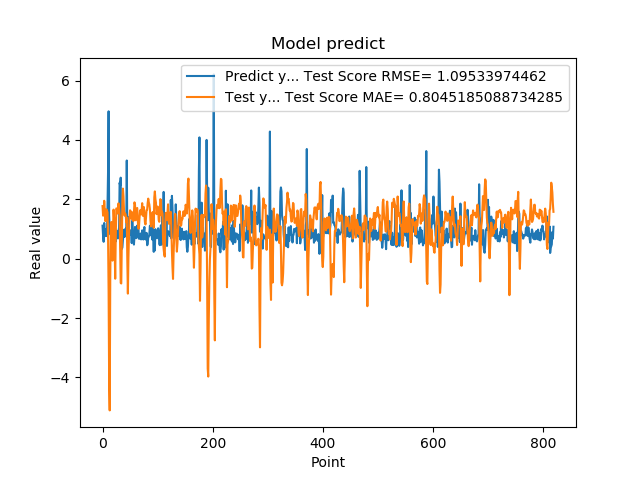

Data behind this chart, as committed beside it:
1.111775994300842507e+00, 1.771861776489371820e+00
7.566530108451843262e-01, 1.448180623588177562e+00
5.684260129928588867e-01, 1.464183613737231715e+00
1.201630949974060059e+00, 1.949393770716131291e+00
8.802530169486999512e-01, 1.661569072026606531e+00
8.531429767608642578e-01, 1.265660710558843549e+00
7.591750025749206543e-01, 1.424774668440432546e+00
1.005007982254028320e+00, 1.661830351189552246e+00
7.687720060348510742e-01, 1.610290018577584581e+00
1.740013241767883301e+00, 1.566100468548868863e+00
2.913533687591552734e+00, 7.241955984595476181e-01
4.963075160980224609e+00, -1.083523105068046721e+00
1.471215128898620605e+00, -4.160897699690669249e+00
1.000648975372314453e+00, -5.109658543612533244e+00
8.220189809799194336e-01, -6.813887351952587768e-01
9.362199902534482643e-01, 1.192446933163314293e+00
5.486897230148315430e-01, 1.235348878302173103e+00
1.111255049705505371e+00, 7.885987077392296873e-01
7.148039937019348145e-01, -6.532712695597034380e-02
1.052167057991027832e+00, 9.721190297981705530e-01
8.955980539321898304e-01, 1.652948945082396870e+00
7.769405245780944824e-01, 1.336496481475852205e+00
5.699509978294372559e-01, 3.160771359780329970e-01
8.244060277938842773e-01, -6.747332355527725367e-01
5.800840258598327637e-01, 7.582738875727963457e-01
9.488009810447691761e-01, 1.692896287062910510e+00
7.918390035629272461e-01, 1.681047449330321131e+00
6.937990188598632812e-01, 1.522803601372390681e+00
6.834830045700073242e-01, 1.696815730168008907e+00
9.433320164680479847e-01, 1.864451083443848800e+00
1.032713770866394043e+00, 1.730022181809254489e+00
2.556216001510620117e+00, 1.468205304463963357e+00
2.464895963668823242e+00, 3.370692188174359005e-01
2.728049993515014204e+00, -8.206778437394652848e-01
3.558506965637206476e-01, -8.348614911531426763e-01
3.262020051479339600e-01, 4.870362771612588570e-01
3.781589865684509277e-01, 1.884397386356483795e+00
6.306380033493041992e-01, 2.360508286804221978e+00
8.854129910469055176e-01, 2.100648548299754559e+00
9.743152856826782227e-01, 1.619671556527428224e+00
7.307389974594116211e-01, 1.451324209850356262e+00
9.521890282630921520e-01, 1.525857921852455723e+00
1.011654973030090332e+00, 1.483899987904788054e+00
7.643579840660095215e-01, 1.223896638111042989e+00
3.306220054626464844e+00, 1.381852573796079842e+00
7.543110251426696777e-01, -5.619219477182603451e-02
1.409499049186706321e+00, -1.176355284566135140e+00
6.401469707489013672e-01, 9.509987838089052278e-03
8.640019893646240234e-01, 7.884848707976934712e-01
8.469420075416564941e-01, 1.405413159228546816e+00
7.976629734039306641e-01, 1.629967231349127355e+00
9.555831551551821068e-01, 1.599155418085835612e+00
9.546210169792175293e-01, 1.420259223686106465e+00
5.251880288124084473e-01, 1.335467899631244793e+00
1.275226235389709695e+00, 1.561158797637722140e+00
8.355640172958374023e-01, 1.390495230107385405e+00
7.640249729156494141e-01, 1.266013029340904206e+00
4.752210080623626154e-01, 1.544575670367202447e+00
7.414129972457885742e-01, 1.896883910216955682e+00
1.069700956344604492e+00, 1.817106422519339626e+00
7.892770171165466309e-01, 1.293891190651887735e+00
... 759 more rows
